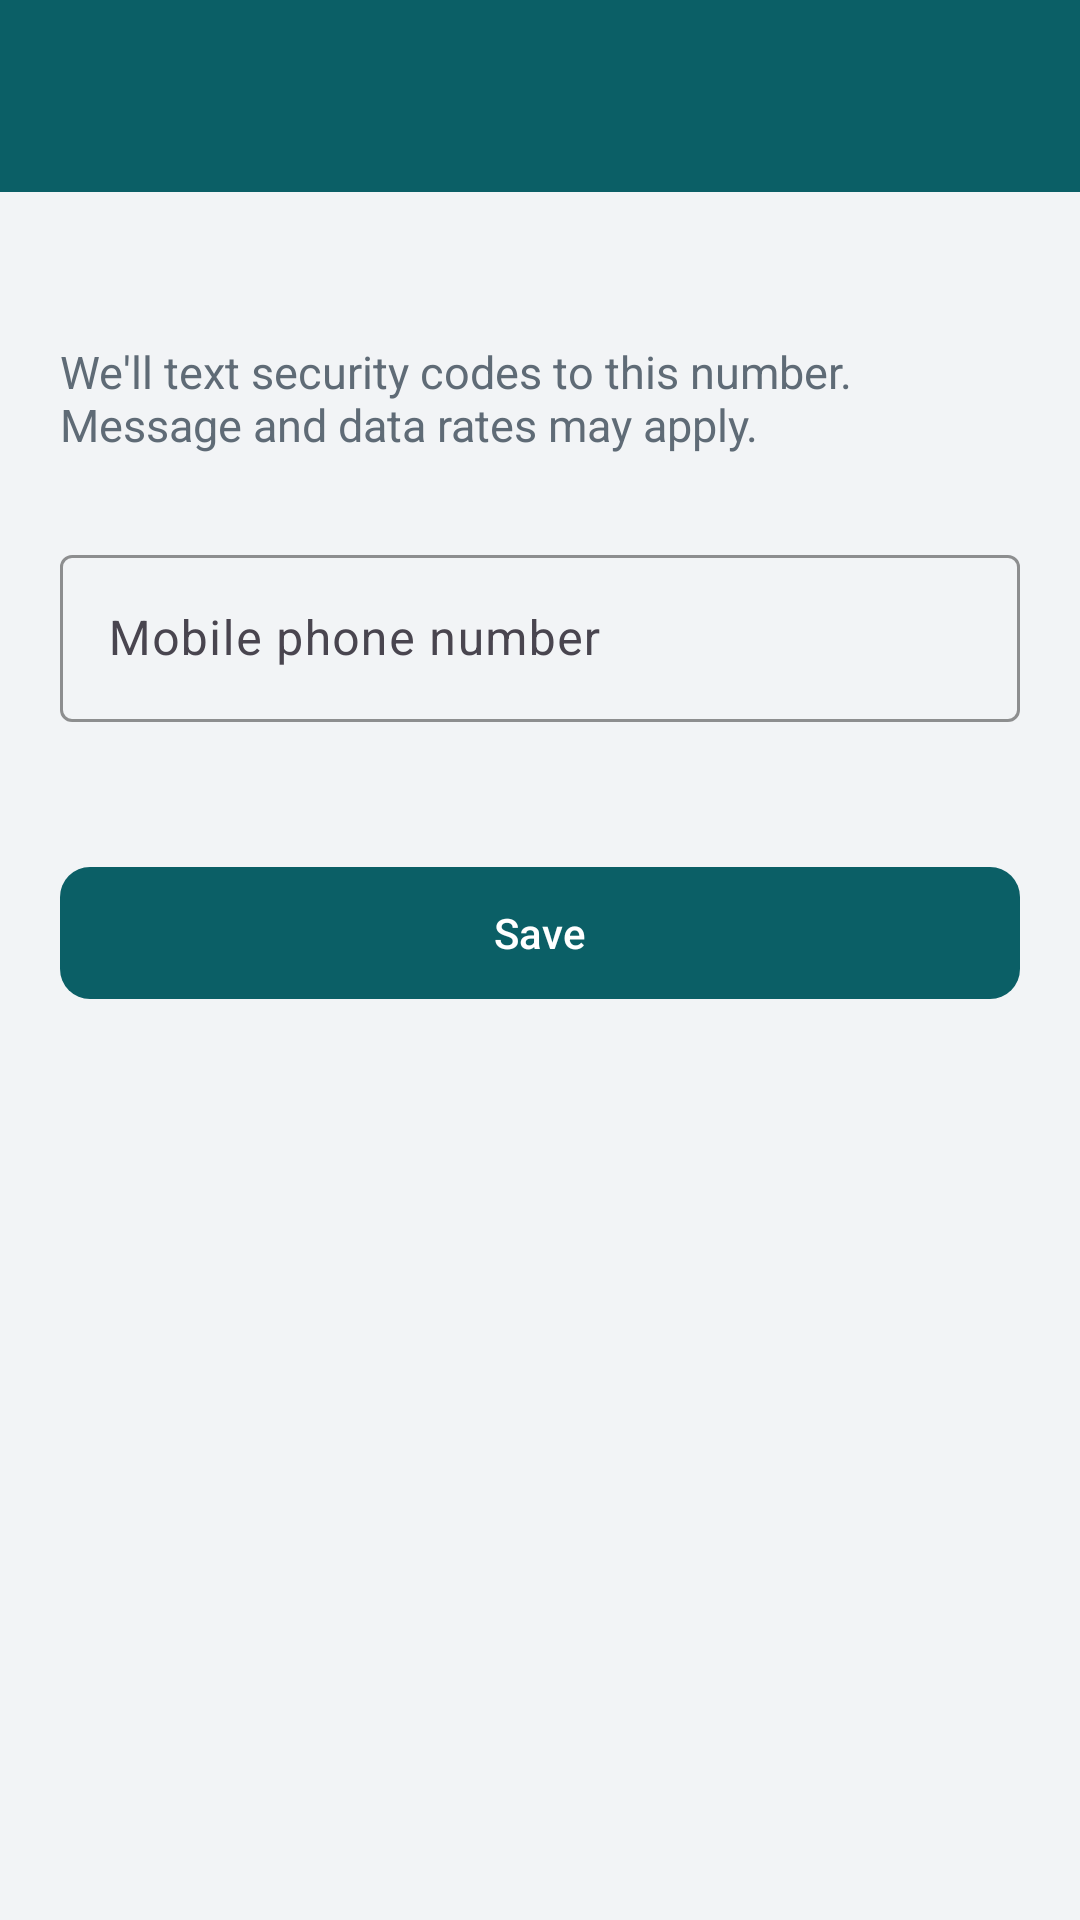

Here is an Android app screen rendered from its layout file. Give the layout XML and the strings, colors and styles it references.
<!-- AndroidManifest.xml: application theme Theme.FinNova -->
<!-- res/layout/activity_edit_phone.xml -->
<?xml version="1.0" encoding="utf-8"?>
<LinearLayout xmlns:android="http://schemas.android.com/apk/res/android"
    xmlns:app="http://schemas.android.com/apk/res-auto"
    android:layout_width="match_parent"
    android:layout_height="match_parent"
    android:background="@color/screen_background"
    android:orientation="vertical">

    <include
        android:id="@+id/toolbar"
        layout="@layout/view_toolbar" />

    <com.google.android.material.progressindicator.LinearProgressIndicator
        android:id="@+id/progress"
        android:layout_width="match_parent"
        android:layout_height="wrap_content"
        android:indeterminate="true"
        android:visibility="gone" />

    <androidx.core.widget.NestedScrollView
        android:layout_width="match_parent"
        android:layout_height="match_parent"
        android:fillViewport="true">

        <LinearLayout
            android:layout_width="match_parent"
            android:layout_height="wrap_content"
            android:orientation="vertical"
            android:padding="20dp">

            <TextView
                android:id="@+id/currentValue"
                android:layout_width="match_parent"
                android:layout_height="wrap_content"
                android:layout_marginBottom="8dp"
                android:textColor="@color/text_primary"
                android:textSize="16sp"
                android:textStyle="bold" />
            <TextView
                android:id="@+id/helpText"
                android:layout_width="match_parent"
                android:layout_height="wrap_content"
                android:layout_marginBottom="16dp"
                android:text="@string/phone_help"
                android:textColor="@color/text_secondary"
                android:textSize="15sp" />
            <com.google.android.material.textfield.TextInputLayout
                android:id="@+id/phoneLayout"
                android:layout_width="match_parent"
                android:layout_height="wrap_content"
                android:layout_marginTop="@dimen/field_spacing"
                android:hint="@string/phone_hint">

                <com.google.android.material.textfield.TextInputEditText
                    android:id="@+id/phoneInput"
                    android:layout_width="match_parent"
                    android:layout_height="wrap_content"
                    android:inputType="phone" android:maxLength="14" android:imeOptions="actionDone" />
            </com.google.android.material.textfield.TextInputLayout>
            <com.google.android.material.button.MaterialButton
                android:id="@+id/saveButton"
                style="@style/Widget.FinNova.PrimaryButton"
                android:layout_width="match_parent"
                android:layout_height="wrap_content"
                android:layout_marginTop="24dp"
                android:text="@string/save" />
        </LinearLayout>
    </androidx.core.widget.NestedScrollView>
</LinearLayout>
<!-- res/layout/view_toolbar.xml (included above) -->
<?xml version="1.0" encoding="utf-8"?>
<com.google.android.material.appbar.MaterialToolbar xmlns:android="http://schemas.android.com/apk/res/android"
    style="@style/Widget.FinNova.Toolbar"
    android:layout_width="match_parent"
    android:layout_height="?attr/actionBarSize" />
<!-- resources referenced by this layout -->
<resources>
  <color name="screen_background">#F2F4F6</color>
  <color name="text_primary">#1B1F23</color>
  <color name="text_secondary">#5F6B76</color>
  <dimen name="field_spacing">12dp</dimen>
  <string name="phone_help">We\'ll text security codes to this number. Message and data rates may apply.</string>
  <string name="phone_hint">Mobile phone number</string>
  <string name="save">Save</string>
  <style name="Widget.FinNova.PrimaryButton" parent="Widget.Material3.Button">
          <item name="android:minHeight">52dp</item>
          <item name="backgroundTint">@color/brand_primary</item>
          <item name="android:textColor">@color/white</item>
          <item name="cornerRadius">10dp</item>
      </style>
  <style name="Widget.FinNova.Toolbar" parent="Widget.Material3.Toolbar">
          <item name="android:background">@color/brand_primary</item>
          <item name="titleTextColor">@color/white</item>
          <item name="navigationIconTint">@color/white</item>
          <item name="titleCentered">true</item>
      </style>
  <style name="Theme.FinNova" parent="Theme.Material3.DayNight.NoActionBar">
          <item name="colorPrimary">@color/brand_primary</item>
          <item name="colorOnPrimary">@color/white</item>
          <item name="colorPrimaryContainer">@color/brand_primary_dark</item>
          <item name="colorSecondary">@color/brand_accent</item>
          <item name="colorError">@color/error</item>
          <item name="android:colorBackground">@color/screen_background</item>
          <item name="android:statusBarColor">@color/brand_primary_dark</item>
          <item name="android:windowLightStatusBar">false</item>
          <item name="textInputStyle">@style/Widget.FinNova.TextInput</item>
      </style>
  <color name="brand_primary">#0B5F66</color>
  <color name="white">#FFFFFF</color>
  <color name="brand_primary_dark">#074348</color>
  <color name="brand_accent">#F2A900</color>
  <color name="error">#B3261E</color>
  <style name="Widget.FinNova.TextInput" parent="Widget.Material3.TextInputLayout.OutlinedBox">
          <item name="boxStrokeColor">@color/brand_primary</item>
          <item name="hintTextColor">@color/brand_primary</item>
          <item name="errorEnabled">true</item>
      </style>
</resources>
